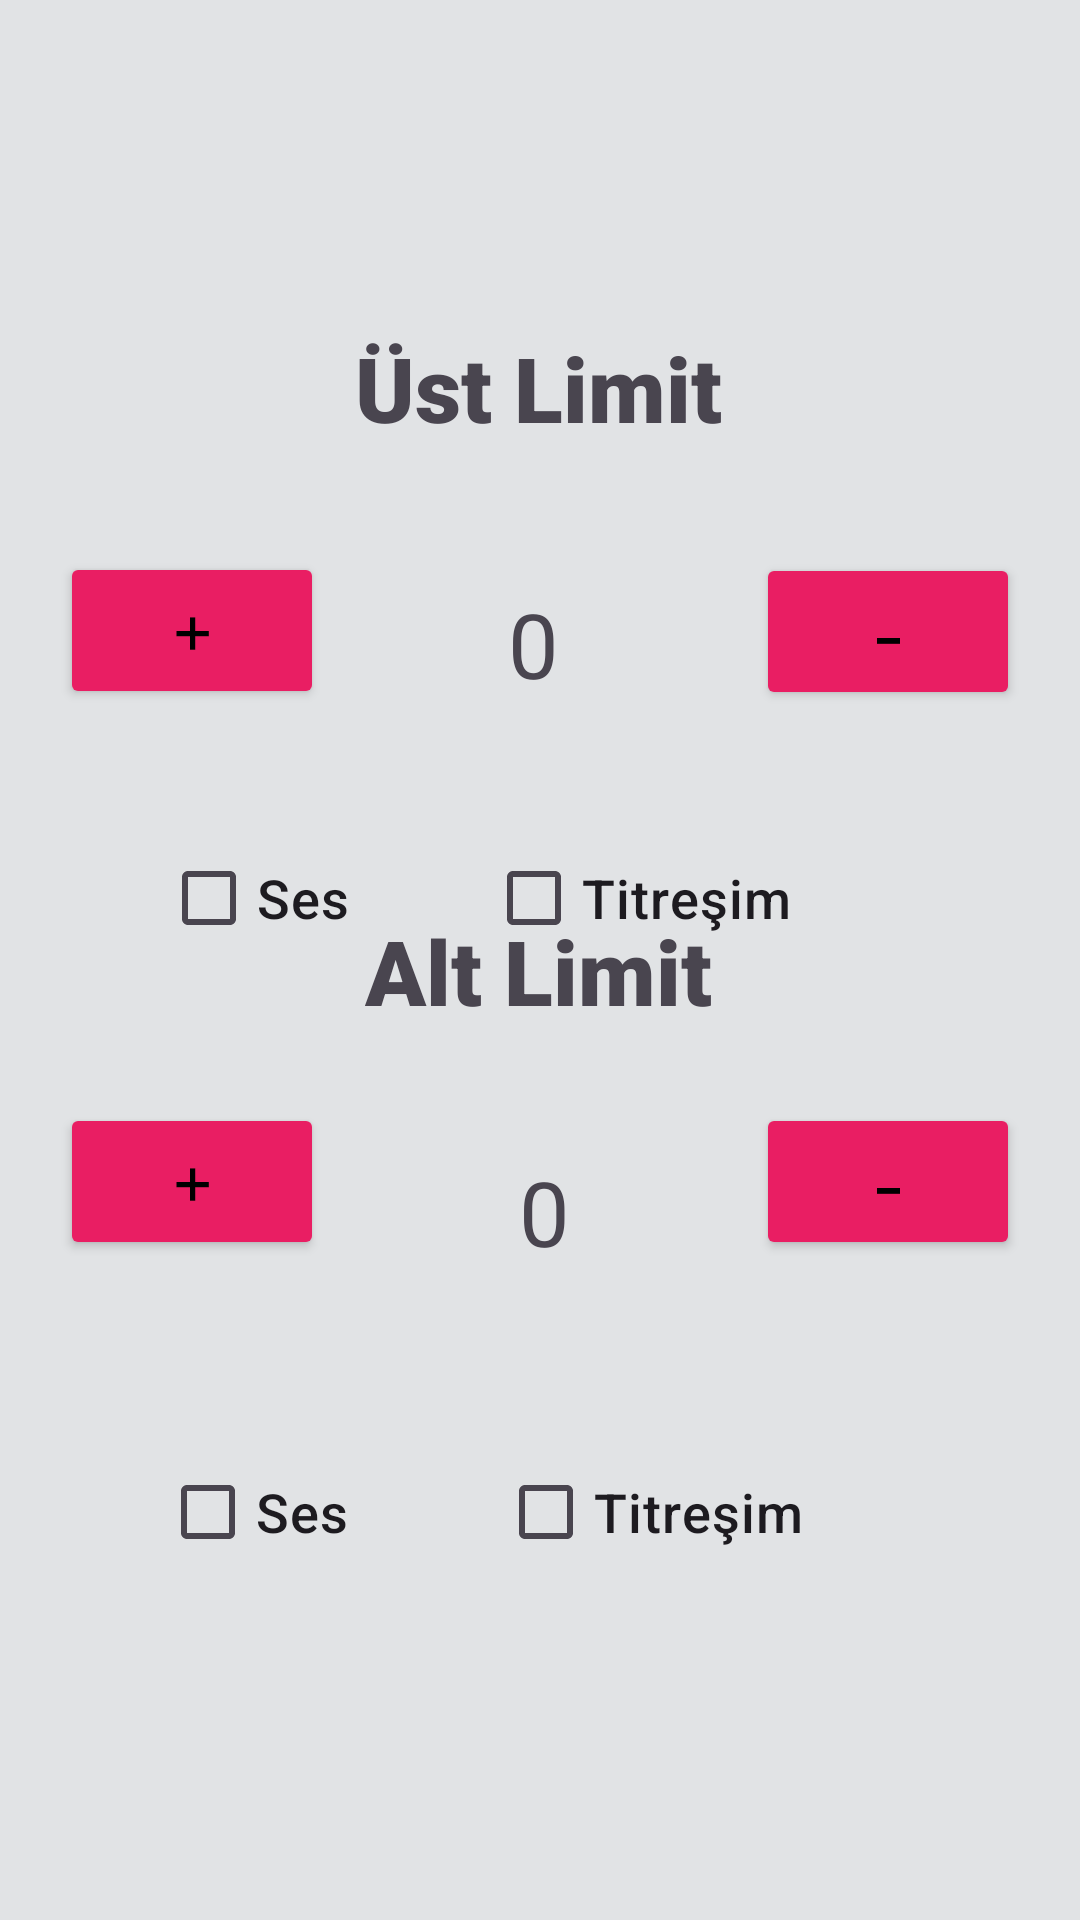

Layout XML and referenced resources for this Android screen:
<!-- AndroidManifest.xml: application theme Theme.Uygulama_Sayac -->
<!-- res/layout/activity_setup.xml -->
<?xml version="1.0" encoding="utf-8"?>
<androidx.constraintlayout.widget.ConstraintLayout xmlns:android="http://schemas.android.com/apk/res/android"
    xmlns:app="http://schemas.android.com/apk/res-auto"
    xmlns:tools="http://schemas.android.com/tools"
    android:layout_width="match_parent"
    android:layout_height="match_parent"
    android:background="#E1D2D2"
    android:backgroundTint="@color/material_dynamic_neutral90"
    tools:context=".SetupActivity">

    <Button
        android:id="@+id/alt_limit"
        android:layout_width="wrap_content"
        android:layout_height="wrap_content"
        android:layout_marginStart="20dp"
        android:layout_marginTop="184dp"
        android:backgroundTint="#E91E63"
        android:fontFamily="monospace"
        android:text="+"
        android:textColor="#000000"
        android:textSize="24sp"
        app:layout_constraintStart_toStartOf="parent"
        app:layout_constraintTop_toTopOf="parent" />

    <TextView
        android:id="@+id/deger"
        android:layout_width="168dp"
        android:layout_height="33dp"
        android:layout_marginStart="20dp"
        android:layout_marginEnd="20dp"
        android:text="0"
        android:textAlignment="center"
        android:textSize="30sp"
        app:layout_constraintBottom_toBottomOf="@+id/alt_limit"
        app:layout_constraintEnd_toStartOf="@+id/ust_limit"
        app:layout_constraintHorizontal_bias="0.538"
        app:layout_constraintStart_toEndOf="@+id/alt_limit"
        app:layout_constraintTop_toTopOf="parent"
        app:layout_constraintVertical_bias="0.955" />

    <Button
        android:id="@+id/ust_limit"
        android:layout_width="wrap_content"
        android:layout_height="wrap_content"
        android:layout_marginEnd="20dp"
        android:backgroundTint="#E91E63"
        android:fontFamily="monospace"
        android:text="-"
        android:textColor="#000000"
        android:textSize="24sp"
        app:layout_constraintBottom_toBottomOf="@+id/deger"
        app:layout_constraintEnd_toEndOf="parent"
        app:layout_constraintTop_toTopOf="@+id/deger"
        app:layout_constraintVertical_bias="0.526" />

    <Button
        android:id="@+id/alt_arti"
        android:layout_width="wrap_content"
        android:layout_height="wrap_content"
        android:layout_marginStart="20dp"
        android:layout_marginBottom="220dp"
        android:backgroundTint="#E91E63"
        android:fontFamily="monospace"
        android:text="+"
        android:textColor="#000000"
        android:textSize="24sp"
        app:layout_constraintBottom_toBottomOf="parent"
        app:layout_constraintStart_toStartOf="parent" />

    <Button
        android:id="@+id/alt_eksi"
        android:layout_width="wrap_content"
        android:layout_height="wrap_content"
        android:layout_marginEnd="20dp"
        android:layout_marginBottom="220dp"
        android:backgroundTint="#E91E63"
        android:fontFamily="monospace"
        android:text="-"
        android:textColor="#000000"
        android:textSize="24sp"
        app:layout_constraintBottom_toBottomOf="parent"
        app:layout_constraintEnd_toEndOf="parent"
        app:layout_constraintTop_toTopOf="@+id/alt_deger"
        app:layout_constraintVertical_bias="1.0" />

    <TextView
        android:id="@+id/alt_deger"
        android:layout_width="115dp"
        android:layout_height="33dp"
        android:layout_marginStart="20dp"
        android:layout_marginTop="16dp"
        android:layout_marginEnd="20dp"
        android:text="0"
        android:textAlignment="center"
        android:textSize="30sp"
        app:layout_constraintEnd_toStartOf="@+id/alt_eksi"
        app:layout_constraintHorizontal_bias="0.375"
        app:layout_constraintStart_toEndOf="@+id/alt_arti"
        app:layout_constraintTop_toTopOf="@+id/alt_arti" />

    <TextView
        android:id="@+id/textView3"
        android:layout_width="wrap_content"
        android:layout_height="wrap_content"
        android:layout_marginTop="104dp"
        android:layout_marginBottom="40dp"
        android:fontFamily="sans-serif-black"
        android:text="Üst Limit"
        android:textSize="30sp"
        app:layout_constraintBottom_toTopOf="@+id/deger"
        app:layout_constraintEnd_toEndOf="parent"
        app:layout_constraintHorizontal_bias="0.498"
        app:layout_constraintStart_toStartOf="parent"
        app:layout_constraintTop_toTopOf="parent" />

    <TextView
        android:id="@+id/textView4"
        android:layout_width="wrap_content"
        android:layout_height="wrap_content"
        android:layout_marginBottom="40dp"
        android:fontFamily="sans-serif-black"
        android:text="Alt Limit"
        android:textSize="30sp"
        app:layout_constraintBottom_toTopOf="@+id/alt_deger"
        app:layout_constraintEnd_toEndOf="parent"
        app:layout_constraintHorizontal_bias="0.498"
        app:layout_constraintStart_toStartOf="parent" />

    <CheckBox
        android:id="@+id/ust_ses"
        android:layout_width="wrap_content"
        android:layout_height="wrap_content"
        android:layout_marginTop="48dp"
        android:fontFamily="sans-serif-medium"
        android:text="Ses"
        android:textSize="18sp"
        app:layout_constraintEnd_toStartOf="@+id/ust_titresim"
        app:layout_constraintHorizontal_bias="0.541"
        app:layout_constraintStart_toStartOf="parent"
        app:layout_constraintTop_toBottomOf="@+id/deger" />

    <CheckBox
        android:id="@+id/ust_titresim"
        android:layout_width="wrap_content"
        android:layout_height="wrap_content"
        android:layout_marginEnd="96dp"
        android:fontFamily="sans-serif-medium"
        android:text="Titreşim"
        android:textSize="18sp"
        app:layout_constraintBottom_toBottomOf="@+id/ust_ses"
        app:layout_constraintEnd_toEndOf="parent"
        app:layout_constraintTop_toTopOf="@+id/ust_ses"
        app:layout_constraintVertical_bias="0.0" />

    <CheckBox
        android:id="@+id/alt_ses"
        android:layout_width="wrap_content"
        android:layout_height="wrap_content"
        android:fontFamily="sans-serif-medium"
        android:text="Ses"
        android:textSize="18sp"
        app:layout_constraintBottom_toBottomOf="parent"
        app:layout_constraintEnd_toStartOf="@+id/alt_titresim"
        app:layout_constraintHorizontal_bias="0.519"
        app:layout_constraintStart_toStartOf="parent"
        app:layout_constraintTop_toTopOf="@+id/alt_titresim"
        app:layout_constraintVertical_bias="0.0" />

    <CheckBox
        android:id="@+id/alt_titresim"
        android:layout_width="wrap_content"
        android:layout_height="wrap_content"
        android:layout_marginEnd="92dp"
        android:layout_marginBottom="112dp"
        android:fontFamily="sans-serif-medium"
        android:text="Titreşim"
        android:textSize="18sp"
        app:layout_constraintBottom_toBottomOf="parent"
        app:layout_constraintEnd_toEndOf="parent" />

</androidx.constraintlayout.widget.ConstraintLayout>
<!-- resources referenced by this layout -->
<resources>
  <style name="Theme.Uygulama_Sayac" parent="Base.Theme.Uygulama_Sayac" />
  <style name="Base.Theme.Uygulama_Sayac" parent="Theme.Material3.DayNight.NoActionBar">
          
          
      </style>
</resources>
